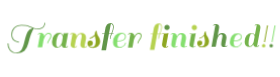
t = 0.00 s
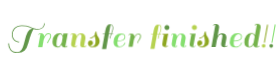
t = 0.63 s
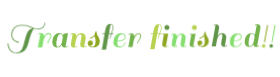
t = 0.76 s
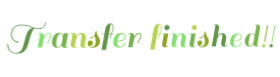
t = 0.89 s
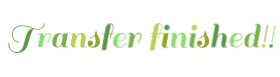
t = 1.14 s
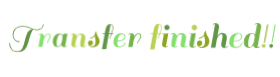
t = 1.39 s

The animated SVG that drew these frames (rendered in a browser with its animation timeline set to each time). Animation: 1 CSS @keyframes rule; one cycle of 1.63 s, repeats indefinitely.

<?xml version="1.0" encoding="utf-8"?>
<svg xmlns="http://www.w3.org/2000/svg" style="margin: auto; background: none; display: block; shape-rendering: auto;" width="280" height="77" preserveAspectRatio="xMidYMid">
<style type="text/css">
  text {
    text-anchor: middle; font-size: 37px; opacity: 0;
  }
</style>
<g style="transform-origin: 140px 38.5px; transform: scale(0.948718);">
<g transform="translate(140,38.5)">
  <g transform="translate(0,0)"><g class="path" style="transform: scale(0.91); transform-origin: -119.675px -0.457027px; animation: 1s linear -0.63s infinite normal forwards running breath-9bd3241e-d489-466a-a232-c5ba8dedf28b;"><path d="M8.37-7.10L8.37-7.10L8.37-7.10Q7.29-7.92 6.47-9.59L6.47-9.59L6.47-9.59Q5.66-11.27 5.66-13.38L5.66-13.38L5.66-13.38Q5.66-15.48 6.32-17.28L6.32-17.28L6.32-17.28Q6.98-19.07 8.29-20.53L8.29-20.53L8.29-20.53Q9.59-22.00 11.78-22.87L11.78-22.87L11.78-22.87Q13.96-23.75 16.42-23.75L16.42-23.75L16.42-23.75Q18.88-23.75 20.86-23.38L20.86-23.38L20.86-23.38Q22.85-23.01 23.98-22.60L23.98-22.60L23.98-22.60Q25.12-22.19 25.99-21.82L25.99-21.82L25.99-21.82Q26.87-21.45 27.42-21.24L27.42-21.24L27.42-21.24Q27.96-21.02 28.08-20.98L28.08-20.98L28.08-20.98Q28.20-20.94 28.70-20.75L28.70-20.75L28.70-20.75Q29.21-20.55 29.39-20.51L29.39-20.51L29.39-20.51Q29.56-20.48 30.01-20.32L30.01-20.32L30.01-20.32Q30.46-20.16 30.71-20.12L30.71-20.12L30.71-20.12Q30.97-20.09 31.39-19.99L31.39-19.99L31.39-19.99Q31.82-19.89 32.14-19.87L32.14-19.87L32.14-19.87Q32.45-19.85 32.88-19.81L32.88-19.81L32.88-19.81Q33.31-19.77 33.70-19.77L33.70-19.77L33.70-19.77Q35.61-19.77 37.03-20.42L37.03-20.42L37.03-20.42Q38.45-21.06 39.10-21.84L39.10-21.84L39.10-21.84Q39.74-22.62 40.13-23.63L40.13-23.63L40.13-23.63Q40.60-24.88 40.60-25.90L40.60-25.90L41.46-25.90L41.46-25.90Q41.46-24.96 40.97-23.61L40.97-23.61L40.97-23.61Q40.48-22.27 39.76-21.35L39.76-21.35L39.76-21.35Q39.04-20.44 37.44-19.70L37.44-19.70L37.44-19.70Q35.84-18.95 33.64-18.95L33.64-18.95L33.64-18.95Q31.43-18.95 29.21-19.66L29.21-19.66L29.21-19.66Q26.56-15.91 23.63-4.56L23.63-4.56L23.63-4.56Q22.19 1.13 19.48 3.72L19.48 3.72L19.48 3.72Q16.77 6.32 11.64 6.32L11.64 6.32L11.64 6.32Q6.51 6.32 3.98 3.20L3.98 3.20L3.98 3.20Q1.75 0.43 1.75-3.24L1.75-3.24L1.75-3.24Q1.75-3.71 1.79-4.17L1.79-4.17L2.69-4.17L2.69-3.63L2.69-3.63Q2.69-0.94 4.13 1.64L4.13 1.64L4.13 1.64Q4.76 2.73 5.64 3.53L5.64 3.53L5.64 3.53Q6.51 4.33 8.00 4.88L8.00 4.88L8.00 4.88Q9.48 5.42 11.31 5.42L11.31 5.42L11.31 5.42Q14.35 5.42 16.13 2.96L16.13 2.96L16.13 2.96Q17.90 0.51 19.56-6.53L19.56-6.53L19.56-6.53Q21.22-13.57 22.95-16.59L22.95-16.59L22.95-16.59Q24.69-19.62 28.00-20.09L28.00-20.09L28.00-20.09Q26.99-20.48 25.86-20.96L25.86-20.96L25.86-20.96Q24.73-21.45 23.69-21.82L23.69-21.82L23.69-21.82Q22.66-22.19 20.73-22.56L20.73-22.56L20.73-22.56Q18.80-22.93 16.42-22.93L16.42-22.93L16.42-22.93Q14.04-22.93 11.99-22.07L11.99-22.07L11.99-22.07Q9.95-21.22 8.81-19.81L8.81-19.81L8.81-19.81Q6.55-17.08 6.55-13.49L6.55-13.49L6.55-13.49Q6.55-11.47 7.29-9.93L7.29-9.93L7.29-9.93Q8.03-8.38 9.09-7.64L9.09-7.64L9.09-7.64Q11.23-6.20 12.99-6.01L12.99-6.01L13.73-5.93L13.49-5.07L13.49-5.07Q12.52-5.07 10.98-5.67L10.98-5.67L10.98-5.67Q9.44-6.28 8.37-7.10" fill="#619649" stroke="none" stroke-width="none" transform="translate(-141.27999877929688,9.332971441095522)" style="fill: rgb(97, 150, 73);"></path></g><g class="path" style="transform: scale(0.91); transform-origin: -100.605px 1.74797px; animation: 1s linear -0.6s infinite normal forwards running breath-9bd3241e-d489-466a-a232-c5ba8dedf28b;"><path d="M34.16-13.30L33.58-13.77L33.58-13.77Q34.75-15.17 36.52-15.17L36.52-15.17L36.52-15.17Q38.30-15.17 39.27-14.27L39.27-14.27L39.27-14.27Q40.25-13.38 40.25-11.74L40.25-11.74L40.25-11.51L40.25-11.51Q42.00-15.17 44.81-15.17L44.81-15.17L44.81-15.17Q47.81-15.17 47.81-12.05L47.81-12.05L47.81-12.05Q47.81-10.76 46.96-9.32L46.96-9.32L46.96-9.32Q46.10-7.88 45.24-6.57L45.24-6.57L45.24-6.57Q44.38-5.26 44.38-4.25L44.38-4.25L43.45-4.25L43.45-4.25Q43.45-5.69 45.12-8.15L45.12-8.15L45.12-8.15Q46.80-10.61 46.80-11.95L46.80-11.95L46.80-11.95Q46.80-13.30 46.27-13.79L46.27-13.79L46.27-13.79Q45.75-14.27 44.71-14.27L44.71-14.27L44.71-14.27Q43.68-14.27 42.69-13.38L42.69-13.38L42.69-13.38Q41.69-12.48 41.03-11.12L41.03-11.12L41.03-11.12Q39.97-9.09 39.62-7.80L39.62-7.80L39.62-7.76L38.22 0L33.54 0L36.11-14.39L36.11-14.39Q34.94-14.27 34.16-13.30L34.16-13.30" fill="#619649" stroke="none" stroke-width="none" transform="translate(-141.27999877929688,9.332971441095522)" style="fill: rgb(133, 223, 111);"></path></g><g class="path" style="transform: scale(0.91); transform-origin: -84.225px 1.92297px; animation: 1s linear -0.57s infinite normal forwards running breath-9bd3241e-d489-466a-a232-c5ba8dedf28b;"><path d="M62.40 0.35L62.40 0.35L62.40 0.35Q58.97 0.35 58.66-2.65L58.66-2.65L58.66-2.65Q56.94 0.35 54.33 0.35L54.33 0.35L54.33 0.35Q51.71 0.35 50.17-1.23L50.17-1.23L50.17-1.23Q48.63-2.81 48.63-5.66L48.63-5.66L48.63-5.66Q48.63-10.10 50.82-12.64L50.82-12.64L50.82-12.64Q53.00-15.17 56.47-15.17L56.47-15.17L56.47-15.17Q59.32-15.17 60.25-12.48L60.25-12.48L60.25-12.48Q60.45-13.65 60.68-14.82L60.68-14.82L60.68-14.82Q63.57-14.82 64.97-15.05L64.97-15.05L65.48-15.17L62.79-0.43L62.79-0.43Q63.96-0.55 64.74-1.52L64.74-1.52L65.32-1.05L65.32-1.05Q64.16 0.35 62.40 0.35zM53.04-3.67L53.04-3.67Q53.04-1.91 53.49-1.23L53.49-1.23L53.49-1.23Q53.94-0.55 54.87-0.55L54.87-0.55L54.87-0.55Q55.81-0.55 56.78-1.56L56.78-1.56L56.78-1.56Q58.07-2.89 58.85-4.91L58.85-4.91L58.85-4.91Q58.97-5.42 59.30-7.35L59.30-7.35L59.30-7.35Q59.63-9.28 59.86-10.53L59.86-10.53L59.86-10.53Q59.75-12.01 59.05-13.10L59.05-13.10L59.05-13.10Q58.34-14.20 57.29-14.20L57.29-14.20L57.29-14.20Q55.38-14.20 54.21-10.78L54.21-10.78L54.21-10.78Q53.04-7.37 53.04-3.67L53.04-3.67" fill="#619649" stroke="none" stroke-width="none" transform="translate(-141.27999877929688,9.332971441095522)" style="fill: rgb(117, 179, 76);"></path></g><g class="path" style="transform: scale(0.91); transform-origin: -64.895px 1.92297px; animation: 1s linear -0.54s infinite normal forwards running breath-9bd3241e-d489-466a-a232-c5ba8dedf28b;"><path d="M82.60-0.43L82.60-0.43L82.60-0.43Q83.54-0.43 84.55-1.52L84.55-1.52L85.14-1.05L85.14-1.05Q84.86-0.51 83.93-0.08L83.93-0.08L83.93-0.08Q82.99 0.35 81.86 0.35L81.86 0.35L81.86 0.35Q78.31 0.35 78.31-2.85L78.31-2.85L78.31-2.85Q78.31-4.21 79.01-7.72L79.01-7.72L79.01-7.72Q79.72-11.23 79.72-12.32L79.72-12.32L79.72-12.32Q79.72-14.00 78.12-14.00L78.12-14.00L78.12-14.00Q76.83-14.00 75.64-12.32L75.64-12.32L75.64-12.32Q74.45-10.65 73.67-7.72L73.67-7.72L72.34-0.43L72.34-0.43Q73.55-0.55 74.33-1.52L74.33-1.52L74.92-1.05L74.92-1.05Q73.75 0.35 71.99 0.35L71.99 0.35L71.99 0.35Q70.24 0.35 69.24-0.55L69.24-0.55L69.24-0.55Q68.25-1.44 68.25-2.89L68.25-2.89L68.25-2.89Q68.25-3.43 68.87-7.18L68.87-7.18L70.16-14.39L70.16-14.39Q68.99-14.27 68.21-13.30L68.21-13.30L67.63-13.77L67.63-13.77Q68.80-15.17 70.57-15.17L70.57-15.17L70.57-15.17Q72.34-15.17 73.32-14.27L73.32-14.27L73.32-14.27Q74.30-13.38 74.30-11.74L74.30-11.74L74.30-11.51L74.30-11.51Q75.89-15.17 79.29-15.17L79.29-15.17L79.29-15.17Q81.59-15.17 82.88-13.86L82.88-13.86L82.88-13.86Q84.16-12.56 84.16-10.26L84.16-10.26L84.16-10.26Q84.16-9.05 83.42-5.60L83.42-5.60L83.42-5.60Q82.68-2.15 82.60-0.43" fill="#619649" stroke="none" stroke-width="none" transform="translate(-141.27999877929688,9.332971441095522)" style="fill: rgb(182, 210, 80);"></path></g><g class="path" style="transform: scale(0.91); transform-origin: -48.735px 1.02797px; animation: 1s linear -0.51s infinite normal forwards running breath-9bd3241e-d489-466a-a232-c5ba8dedf28b;"><path d="M90.64-0.66L90.64-0.66L90.64-0.66Q94.50-0.66 94.50-6.36L94.50-6.36L94.50-6.36Q94.50-7.76 94.09-9.67L94.09-9.67L94.09-9.67Q93.68-11.58 93.60-12.05L93.60-12.05L93.60-12.05Q91.22-9.59 88.26-9.09L88.26-9.09L88.26-10.02L88.26-10.02Q91.06-10.65 93.52-13.22L93.52-13.22L93.52-13.38L93.52-13.38Q93.52-14.31 93.80-15.21L93.80-15.21L93.80-15.21Q94.07-16.11 94.34-16.54L94.34-16.54L94.61-16.96L95.55-16.96L95.55-16.96Q95.55-15.25 96.10-13.83L96.10-13.83L96.10-13.83Q96.64-12.40 97.30-11.52L97.30-11.52L97.30-11.52Q97.97-10.65 98.51-9.22L98.51-9.22L98.51-9.22Q99.06-7.80 99.06-6.08L99.06-6.08L99.06-6.08Q99.06-3.31 96.97-1.48L96.97-1.48L96.97-1.48Q94.89 0.35 91.96 0.35L91.96 0.35L91.96 0.35Q89.04 0.35 87.54-0.97L87.54-0.97L87.54-0.97Q86.03-2.30 86.03-4.04L86.03-4.04L86.03-4.04Q86.03-5.77 86.89-6.53L86.89-6.53L86.89-6.53Q87.75-7.29 88.92-7.29L88.92-7.29L88.92-7.29Q90.09-7.29 90.85-6.53L90.85-6.53L90.85-6.53Q91.61-5.77 91.61-4.58L91.61-4.58L91.61-4.58Q91.61-3.39 90.87-2.57L90.87-2.57L90.87-2.57Q90.13-1.75 88.96-1.75L88.96-1.75L88.96-1.75Q88.45-1.75 87.91-1.91L87.91-1.91L87.91-1.91Q88.76-0.66 90.64-0.66" fill="#619649" stroke="none" stroke-width="none" transform="translate(-141.27999877929688,9.332971441095522)" style="fill: rgb(142, 167, 34);"></path></g><g class="path" style="transform: scale(0.91); transform-origin: -34.145px -1.93703px; animation: 1s linear -0.48s infinite normal forwards running breath-9bd3241e-d489-466a-a232-c5ba8dedf28b;"><path d="M110.25-25.27L110.25-25.27L110.25-25.27Q111.66-25.27 112.57-24.22L112.57-24.22L112.57-24.22Q113.49-23.17 113.49-21.06L113.49-21.06L113.49-21.06Q113.49-18.95 111.81-14.82L111.81-14.82L113.30-14.82L113.22-14.12L111.50-14.12L111.50-14.12Q110.18-10.80 110.18-9.09L110.18-9.09L109.47-9.09L109.47-9.09Q109.47-11.12 110.76-14.12L110.76-14.12L108.50-14.12L108.50-14.12Q107.33-8.00 105.50 2.73L105.50 2.73L100.78 2.73L103.78-14.12L101.40-14.12L101.48-14.82L103.90-14.82L104.52-18.17L104.52-18.17Q105.14-22.04 106.45-23.65L106.45-23.65L106.45-23.65Q107.76-25.27 110.25-25.27zM112.75-21.14L112.75-21.14L112.75-21.14Q112.75-22.54 112.11-23.56L112.11-23.56L112.11-23.56Q111.46-24.57 110.53-24.57L110.53-24.57L110.53-24.57Q110.14-23.05 108.62-14.82L108.62-14.82L111.03-14.82L111.03-14.82Q112.75-18.72 112.75-21.14" fill="#619649" stroke="none" stroke-width="none" transform="translate(-141.27999877929688,9.332971441095522)" style="fill: rgb(97, 150, 73);"></path></g><g class="path" style="transform: scale(0.91); transform-origin: -21.625px 1.92297px; animation: 1s linear -0.45s infinite normal forwards running breath-9bd3241e-d489-466a-a232-c5ba8dedf28b;"><path d="M121.37-15.17L121.37-15.17L121.37-15.17Q126.32-15.17 126.32-11.23L126.32-11.23L126.32-11.23Q126.32-8.78 124.00-7.51L124.00-7.51L124.00-7.51Q121.68-6.24 117.39-6.20L117.39-6.20L117.39-6.20Q117.31-4.80 117.31-3.98L117.31-3.98L117.31-3.98Q117.31-2.22 118.11-1.38L118.11-1.38L118.11-1.38Q118.91-0.55 120.12-0.55L120.12-0.55L120.12-0.55Q121.33-0.55 122.32-1.01L122.32-1.01L122.32-1.01Q123.32-1.48 123.90-2.13L123.90-2.13L123.90-2.13Q124.49-2.77 124.92-3.47L124.92-3.47L124.92-3.47Q125.70-4.76 125.70-5.11L125.70-5.11L126.40-4.80L126.40-4.80Q126.28-4.17 125.70-3.14L125.70-3.14L125.70-3.14Q125.11-2.11 124.41-1.44L124.41-1.44L124.41-1.44Q123.71-0.78 122.34-0.21L122.34-0.21L122.34-0.21Q120.98 0.35 119.30 0.35L119.30 0.35L119.30 0.35Q116.14 0.35 114.52-1.15L114.52-1.15L114.52-1.15Q112.91-2.65 112.91-5.26L112.91-5.26L112.91-5.26Q112.91-9.91 115.21-12.54L115.21-12.54L115.21-12.54Q117.51-15.17 121.37-15.17zM125.35-11.23L125.35-11.23Q125.35-12.52 124.59-13.36L124.59-13.36L124.59-13.36Q123.83-14.20 122.32-14.20L122.32-14.20L122.32-14.20Q120.82-14.20 119.40-12.40L119.40-12.40L119.40-12.40Q117.97-10.61 117.51-7.10L117.51-7.10L117.51-7.10Q125.35-7.14 125.35-11.23L125.35-11.23" fill="#619649" stroke="none" stroke-width="none" transform="translate(-141.27999877929688,9.332971441095522)" style="fill: rgb(133, 223, 111);"></path></g><g class="path" style="transform: scale(0.91); transform-origin: -5.52px 1.74797px; animation: 1s linear -0.42s infinite normal forwards running breath-9bd3241e-d489-466a-a232-c5ba8dedf28b;"><path d="M129.25-13.30L128.66-13.77L128.66-13.77Q129.83-15.17 131.61-15.17L131.61-15.17L131.61-15.17Q133.38-15.17 134.36-14.27L134.36-14.27L134.36-14.27Q135.33-13.38 135.33-11.74L135.33-11.74L135.33-11.51L135.33-11.51Q137.09-15.17 139.89-15.17L139.89-15.17L139.89-15.17Q142.90-15.17 142.90-12.05L142.90-12.05L142.90-12.05Q142.90-10.76 142.04-9.32L142.04-9.32L142.04-9.32Q141.18-7.88 140.32-6.57L140.32-6.57L140.32-6.57Q139.46-5.26 139.46-4.25L139.46-4.25L138.53-4.25L138.53-4.25Q138.53-5.69 140.21-8.15L140.21-8.15L140.21-8.15Q141.88-10.61 141.88-11.95L141.88-11.95L141.88-11.95Q141.88-13.30 141.36-13.79L141.36-13.79L141.36-13.79Q140.83-14.27 139.80-14.27L139.80-14.27L139.80-14.27Q138.76-14.27 137.77-13.38L137.77-13.38L137.77-13.38Q136.77-12.48 136.11-11.12L136.11-11.12L136.11-11.12Q135.06-9.09 134.71-7.80L134.71-7.80L134.71-7.76L133.30 0L128.62 0L131.20-14.39L131.20-14.39Q130.03-14.27 129.25-13.30L129.25-13.30" fill="#619649" stroke="none" stroke-width="none" transform="translate(-141.27999877929688,9.332971441095522)" style="fill: rgb(117, 179, 76);"></path></g><g class="path" style="transform: scale(0.91); transform-origin: 16.785px -1.93703px; animation: 1s linear -0.39s infinite normal forwards running breath-9bd3241e-d489-466a-a232-c5ba8dedf28b;"><path d="M161.19-25.27L161.19-25.27L161.19-25.27Q162.59-25.27 163.51-24.22L163.51-24.22L163.51-24.22Q164.42-23.17 164.42-21.06L164.42-21.06L164.42-21.06Q164.42-18.95 162.75-14.82L162.75-14.82L164.23-14.82L164.15-14.12L162.44-14.12L162.44-14.12Q161.11-10.80 161.11-9.09L161.11-9.09L160.41-9.09L160.41-9.09Q160.41-11.12 161.69-14.12L161.69-14.12L159.43-14.12L159.43-14.12Q158.26-8.00 156.43 2.73L156.43 2.73L151.71 2.73L154.71-14.12L152.33-14.12L152.41-14.82L154.83-14.82L155.45-18.17L155.45-18.17Q156.08-22.04 157.38-23.65L157.38-23.65L157.38-23.65Q158.69-25.27 161.19-25.27zM163.68-21.14L163.68-21.14L163.68-21.14Q163.68-22.54 163.04-23.56L163.04-23.56L163.04-23.56Q162.40-24.57 161.46-24.57L161.46-24.57L161.46-24.57Q161.07-23.05 159.55-14.82L159.55-14.82L161.97-14.82L161.97-14.82Q163.68-18.72 163.68-21.14" fill="#619649" stroke="none" stroke-width="none" transform="translate(-141.27999877929688,9.332971441095522)" style="fill: rgb(182, 210, 80);"></path></g><g class="path" style="transform: scale(0.91); transform-origin: 26.555px 1.92297px; animation: 1s linear -0.36s infinite normal forwards running breath-9bd3241e-d489-466a-a232-c5ba8dedf28b;"><path d="M171.09-1.05L171.09-1.05Q169.92 0.35 168.17 0.35L168.17 0.35L168.17 0.35Q166.41 0.35 165.42-0.55L165.42-0.55L165.42-0.55Q164.42-1.44 164.42-2.89L164.42-2.89L164.42-2.89Q164.42-3.39 165.05-7.14L165.05-7.14L166.34-14.12L164.70-14.12L164.78-14.82L166.45-14.82L166.45-14.82Q169.34-14.82 170.70-15.05L170.70-15.05L171.25-15.17L168.56-0.43L168.56-0.43Q169.73-0.55 170.51-1.52L170.51-1.52L171.09-1.05" fill="#619649" stroke="none" stroke-width="none" transform="translate(-141.27999877929688,9.332971441095522)" style="fill: rgb(142, 167, 34);"></path></g><g class="path" style="transform: scale(0.91); transform-origin: 28.39px -11.592px; animation: 1s linear -0.33s infinite normal forwards running breath-9bd3241e-d489-466a-a232-c5ba8dedf28b;"><path d="M167.66-18.91L167.66-18.91L167.66-18.91Q166.84-19.73 166.84-20.90L166.84-20.90L166.84-20.90Q166.84-22.07 167.66-22.91L167.66-22.91L167.66-22.91Q168.48-23.75 169.65-23.75L169.65-23.75L169.65-23.75Q170.82-23.75 171.66-22.91L171.66-22.91L171.66-22.91Q172.50-22.07 172.50-20.90L172.50-20.90L172.50-20.90Q172.50-19.73 171.66-18.91L171.66-18.91L171.66-18.91Q170.82-18.10 169.65-18.10L169.65-18.10L169.65-18.10Q168.48-18.10 167.66-18.91" fill="#619649" stroke="none" stroke-width="none" transform="translate(-141.27999877929688,9.332971441095522)" style="fill: rgb(97, 150, 73);"></path></g><g class="path" style="transform: scale(0.91); transform-origin: 40.905px 1.92297px; animation: 1s linear -0.3s infinite normal forwards running breath-9bd3241e-d489-466a-a232-c5ba8dedf28b;"><path d="M188.41-0.43L188.41-0.43L188.41-0.43Q189.34-0.43 190.36-1.52L190.36-1.52L190.94-1.05L190.94-1.05Q190.67-0.51 189.73-0.08L189.73-0.08L189.73-0.08Q188.80 0.35 187.67 0.35L187.67 0.35L187.67 0.35Q184.12 0.35 184.12-2.85L184.12-2.85L184.12-2.85Q184.12-4.21 184.82-7.72L184.82-7.72L184.82-7.72Q185.52-11.23 185.52-12.32L185.52-12.32L185.52-12.32Q185.52-14.00 183.92-14.00L183.92-14.00L183.92-14.00Q182.64-14.00 181.45-12.32L181.45-12.32L181.45-12.32Q180.26-10.65 179.48-7.72L179.48-7.72L178.15-0.43L178.15-0.43Q179.36-0.55 180.14-1.52L180.14-1.52L180.73-1.05L180.73-1.05Q179.56 0.35 177.80 0.35L177.80 0.35L177.80 0.35Q176.05 0.35 175.05-0.55L175.05-0.55L175.05-0.55Q174.06-1.44 174.06-2.89L174.06-2.89L174.06-2.89Q174.06-3.43 174.68-7.18L174.68-7.18L175.97-14.39L175.97-14.39Q174.80-14.27 174.02-13.30L174.02-13.30L173.43-13.77L173.43-13.77Q174.60-15.17 176.38-15.17L176.38-15.17L176.38-15.17Q178.15-15.17 179.13-14.27L179.13-14.27L179.13-14.27Q180.10-13.38 180.10-11.74L180.10-11.74L180.10-11.51L180.10-11.51Q181.70-15.17 185.09-15.17L185.09-15.17L185.09-15.17Q187.39-15.17 188.68-13.86L188.68-13.86L188.68-13.86Q189.97-12.56 189.97-10.26L189.97-10.26L189.97-10.26Q189.97-9.05 189.23-5.60L189.23-5.60L189.23-5.60Q188.49-2.15 188.41-0.43" fill="#619649" stroke="none" stroke-width="none" transform="translate(-141.27999877929688,9.332971441095522)" style="fill: rgb(133, 223, 111);"></path></g><g class="path" style="transform: scale(0.91); transform-origin: 55.455px 1.92297px; animation: 1s linear -0.27s infinite normal forwards running breath-9bd3241e-d489-466a-a232-c5ba8dedf28b;"><path d="M199.99-1.05L199.99-1.05Q198.82 0.35 197.07 0.35L197.07 0.35L197.07 0.35Q195.31 0.35 194.32-0.55L194.32-0.55L194.32-0.55Q193.32-1.44 193.32-2.89L193.32-2.89L193.32-2.89Q193.32-3.39 193.95-7.14L193.95-7.14L195.23-14.12L193.60-14.12L193.67-14.82L195.35-14.82L195.35-14.82Q198.24-14.82 199.60-15.05L199.60-15.05L200.15-15.17L197.46-0.43L197.46-0.43Q198.63-0.55 199.41-1.52L199.41-1.52L199.99-1.05" fill="#619649" stroke="none" stroke-width="none" transform="translate(-141.27999877929688,9.332971441095522)" style="fill: rgb(117, 179, 76);"></path></g><g class="path" style="transform: scale(0.91); transform-origin: 57.29px -11.592px; animation: 1s linear -0.24s infinite normal forwards running breath-9bd3241e-d489-466a-a232-c5ba8dedf28b;"><path d="M196.56-18.91L196.56-18.91L196.56-18.91Q195.74-19.73 195.74-20.90L195.74-20.90L195.74-20.90Q195.74-22.07 196.56-22.91L196.56-22.91L196.56-22.91Q197.38-23.75 198.55-23.75L198.55-23.75L198.55-23.75Q199.72-23.75 200.56-22.91L200.56-22.91L200.56-22.91Q201.40-22.07 201.40-20.90L201.40-20.90L201.40-20.90Q201.40-19.73 200.56-18.91L200.56-18.91L200.56-18.91Q199.72-18.10 198.55-18.10L198.55-18.10L198.55-18.10Q197.38-18.10 196.56-18.91" fill="#619649" stroke="none" stroke-width="none" transform="translate(-141.27999877929688,9.332971441095522)" style="fill: rgb(182, 210, 80);"></path></g><g class="path" style="transform: scale(0.91); transform-origin: 66.51px 1.02797px; animation: 1s linear -0.21s infinite normal forwards running breath-9bd3241e-d489-466a-a232-c5ba8dedf28b;"><path d="M205.88-0.66L205.88-0.66L205.88-0.66Q209.74-0.66 209.74-6.36L209.74-6.36L209.74-6.36Q209.74-7.76 209.33-9.67L209.33-9.67L209.33-9.67Q208.92-11.58 208.84-12.05L208.84-12.05L208.84-12.05Q206.47-9.59 203.50-9.09L203.50-9.09L203.50-10.02L203.50-10.02Q206.31-10.65 208.77-13.22L208.77-13.22L208.77-13.38L208.77-13.38Q208.77-14.31 209.04-15.21L209.04-15.21L209.04-15.21Q209.31-16.11 209.59-16.54L209.59-16.54L209.86-16.96L210.79-16.96L210.79-16.96Q210.79-15.25 211.34-13.83L211.34-13.83L211.34-13.83Q211.89-12.40 212.55-11.52L212.55-11.52L212.55-11.52Q213.21-10.65 213.76-9.22L213.76-9.22L213.76-9.22Q214.30-7.80 214.30-6.08L214.30-6.08L214.30-6.08Q214.30-3.31 212.22-1.48L212.22-1.48L212.22-1.48Q210.13 0.35 207.21 0.35L207.21 0.35L207.21 0.35Q204.28 0.35 202.78-0.97L202.78-0.97L202.78-0.97Q201.28-2.30 201.28-4.04L201.28-4.04L201.28-4.04Q201.28-5.77 202.14-6.53L202.14-6.53L202.14-6.53Q202.99-7.29 204.16-7.29L204.16-7.29L204.16-7.29Q205.33-7.29 206.10-6.53L206.10-6.53L206.10-6.53Q206.86-5.77 206.86-4.58L206.86-4.58L206.86-4.58Q206.86-3.39 206.11-2.57L206.11-2.57L206.11-2.57Q205.37-1.75 204.20-1.75L204.20-1.75L204.20-1.75Q203.70-1.75 203.15-1.91L203.15-1.91L203.15-1.91Q204.01-0.66 205.88-0.66" fill="#619649" stroke="none" stroke-width="none" transform="translate(-141.27999877929688,9.332971441095522)" style="fill: rgb(142, 167, 34);"></path></g><g class="path" style="transform: scale(0.91); transform-origin: 83.675px -3.12703px; animation: 1s linear -0.18s infinite normal forwards running breath-9bd3241e-d489-466a-a232-c5ba8dedf28b;"><path d="M231.19-0.43L231.19-0.43L231.19-0.43Q232.13-0.43 233.14-1.52L233.14-1.52L233.73-1.05L233.73-1.05Q233.45-0.51 232.52-0.08L232.52-0.08L232.52-0.08Q231.58 0.35 230.45 0.35L230.45 0.35L230.45 0.35Q226.90 0.35 226.90-2.85L226.90-2.85L226.90-2.85Q226.90-4.21 227.60-7.72L227.60-7.72L227.60-7.72Q228.31-11.23 228.31-12.32L228.31-12.32L228.31-12.32Q228.31-14.00 226.71-14.00L226.71-14.00L226.71-14.00Q225.38-14.00 224.15-12.21L224.15-12.21L224.15-12.21Q222.92-10.41 222.14-7.33L222.14-7.33L220.86 0L216.18 0L220.51-24.49L220.51-24.49Q219.34-24.38 218.56-23.40L218.56-23.40L217.97-23.87L217.97-23.87Q219.14-25.27 220.92-25.27L220.92-25.27L220.92-25.27Q222.69-25.27 223.66-24.38L223.66-24.38L223.66-24.38Q224.64-23.48 224.64-21.84L224.64-21.84L224.64-21.84Q224.64-21.53 224.56-20.83L224.56-20.83L222.92-11.58L222.92-11.58Q224.52-15.17 227.88-15.17L227.88-15.17L227.88-15.17Q230.18-15.17 231.47-13.86L231.47-13.86L231.47-13.86Q232.75-12.56 232.75-10.26L232.75-10.26L232.75-10.26Q232.75-9.05 232.01-5.60L232.01-5.60L232.01-5.60Q231.27-2.15 231.19-0.43" fill="#619649" stroke="none" stroke-width="none" transform="translate(-141.27999877929688,9.332971441095522)" style="fill: rgb(97, 150, 73);"></path></g><g class="path" style="transform: scale(0.91); transform-origin: 100.985px 1.92297px; animation: 1s linear -0.15s infinite normal forwards running breath-9bd3241e-d489-466a-a232-c5ba8dedf28b;"><path d="M243.98-15.17L243.98-15.17L243.98-15.17Q248.94-15.17 248.94-11.23L248.94-11.23L248.94-11.23Q248.94-8.78 246.62-7.51L246.62-7.51L246.62-7.51Q244.30-6.24 240.01-6.20L240.01-6.20L240.01-6.20Q239.93-4.80 239.93-3.98L239.93-3.98L239.93-3.98Q239.93-2.22 240.73-1.38L240.73-1.38L240.73-1.38Q241.53-0.55 242.74-0.55L242.74-0.55L242.74-0.55Q243.94-0.55 244.94-1.01L244.94-1.01L244.94-1.01Q245.93-1.48 246.52-2.13L246.52-2.13L246.52-2.13Q247.10-2.77 247.53-3.47L247.53-3.47L247.53-3.47Q248.31-4.76 248.31-5.11L248.31-5.11L249.01-4.80L249.01-4.80Q248.90-4.17 248.31-3.14L248.31-3.14L248.31-3.14Q247.73-2.11 247.03-1.44L247.03-1.44L247.03-1.44Q246.32-0.78 244.96-0.21L244.96-0.21L244.96-0.21Q243.59 0.35 241.92 0.35L241.92 0.35L241.92 0.35Q238.76 0.35 237.14-1.15L237.14-1.15L237.14-1.15Q235.52-2.65 235.52-5.26L235.52-5.26L235.52-5.26Q235.52-9.91 237.82-12.54L237.82-12.54L237.82-12.54Q240.12-15.17 243.98-15.17zM247.96-11.23L247.96-11.23Q247.96-12.52 247.20-13.36L247.20-13.36L247.20-13.36Q246.44-14.20 244.94-14.20L244.94-14.20L244.94-14.20Q243.44-14.20 242.01-12.40L242.01-12.40L242.01-12.40Q240.59-10.61 240.12-7.10L240.12-7.10L240.12-7.10Q247.96-7.14 247.96-11.23L247.96-11.23" fill="#619649" stroke="none" stroke-width="none" transform="translate(-141.27999877929688,9.332971441095522)" style="fill: rgb(133, 223, 111);"></path></g><g class="path" style="transform: scale(0.91); transform-origin: 118.595px -3.12703px; animation: 1s linear -0.12s infinite normal forwards running breath-9bd3241e-d489-466a-a232-c5ba8dedf28b;"><path d="M264.58 0.35L264.58 0.35L264.58 0.35Q261.14 0.35 260.83-2.57L260.83-2.57L260.83-2.57Q259.12 0.35 256.46 0.35L256.46 0.35L256.46 0.35Q253.81 0.35 252.41-1.15L252.41-1.15L252.41-1.15Q251.00-2.65 251.00-5.26L251.00-5.26L251.00-5.26Q251.00-9.87 253.19-12.52L253.19-12.52L253.19-12.52Q255.37-15.17 258.84-15.17L258.84-15.17L258.84-15.17Q260.83-15.17 261.92-13.96L261.92-13.96L261.92-13.96Q262.39-13.34 262.51-13.03L262.51-13.03L264.62-24.49L264.62-24.49Q263.44-24.38 262.66-23.40L262.66-23.40L262.08-23.87L262.08-23.87Q263.25-25.27 265.02-25.27L265.02-25.27L265.02-25.27Q266.80-25.27 267.77-24.38L267.77-24.38L267.77-24.38Q268.75-23.48 268.75-21.84L268.75-21.84L268.75-21.84Q268.75-21.53 268.67-20.83L268.67-20.83L268.67-20.83Q266.76-10.10 264.97-0.43L264.97-0.43L264.97-0.43Q266.14-0.55 266.92-1.52L266.92-1.52L267.50-1.05L267.50-1.05Q266.33 0.35 264.58 0.35zM255.41-3.67L255.41-3.67Q255.41-1.87 255.78-1.21L255.78-1.21L255.78-1.21Q256.15-0.55 256.95-0.55L256.95-0.55L256.95-0.55Q257.75-0.55 258.49-1.09L258.49-1.09L258.49-1.09Q259.23-1.64 259.74-2.50L259.74-2.50L259.74-2.50Q260.68-3.94 261.07-4.95L261.07-4.95L262.20-11.12L262.20-11.12Q262.12-12.36 261.38-13.40L261.38-13.40L261.38-13.40Q260.64-14.43 258.84-14.43L258.84-14.43L258.84-14.43Q257.59-14.43 256.50-10.76L256.50-10.76L256.50-10.76Q255.41-7.10 255.41-3.67L255.41-3.67" fill="#619649" stroke="none" stroke-width="none" transform="translate(-141.27999877929688,9.332971441095522)" style="fill: rgb(117, 179, 76);"></path></g><g class="path" style="transform: scale(0.91); transform-origin: 130.335px 7.67297px; animation: 1s linear -0.09s infinite normal forwards running breath-9bd3241e-d489-466a-a232-c5ba8dedf28b;"><path d="M270.21-0.25L270.21-0.25L270.21-0.25Q269.65-0.82 269.65-1.64L269.65-1.64L269.65-1.64Q269.65-2.46 270.21-3.04L270.21-3.04L270.21-3.04Q270.78-3.63 271.60-3.63L271.60-3.63L271.60-3.63Q272.41-3.63 273-3.04L273-3.04L273-3.04Q273.58-2.46 273.58-1.64L273.58-1.64L273.58-1.64Q273.58-0.82 273-0.25L273-0.25L273-0.25Q272.41 0.31 271.60 0.31L271.60 0.31L271.60 0.31Q270.78 0.31 270.21-0.25" fill="#619649" stroke="none" stroke-width="none" transform="translate(-141.27999877929688,9.332971441095522)" style="fill: rgb(182, 210, 80);"></path></g><g class="path" style="transform: scale(0.91); transform-origin: 132.81px -5.02203px; animation: 1s linear -0.06s infinite normal forwards running breath-9bd3241e-d489-466a-a232-c5ba8dedf28b;"><path d="M272.88-4.76L271.83-4.88L275.22-23.95L276.35-23.79L272.88-4.76" fill="#619649" stroke="none" stroke-width="none" transform="translate(-141.27999877929688,9.332971441095522)" style="fill: rgb(142, 167, 34);"></path></g><g class="path" style="transform: scale(0.91); transform-origin: 138.29px 7.67297px; animation: 1s linear -0.03s infinite normal forwards running breath-9bd3241e-d489-466a-a232-c5ba8dedf28b;"><path d="M278.17-0.25L278.17-0.25L278.17-0.25Q277.60-0.82 277.60-1.64L277.60-1.64L277.60-1.64Q277.60-2.46 278.17-3.04L278.17-3.04L278.17-3.04Q278.73-3.63 279.55-3.63L279.55-3.63L279.55-3.63Q280.37-3.63 280.96-3.04L280.96-3.04L280.96-3.04Q281.54-2.46 281.54-1.64L281.54-1.64L281.54-1.64Q281.54-0.82 280.96-0.25L280.96-0.25L280.96-0.25Q280.37 0.31 279.55 0.31L279.55 0.31L279.55 0.31Q278.73 0.31 278.17-0.25" fill="#619649" stroke="none" stroke-width="none" transform="translate(-141.27999877929688,9.332971441095522)" style="fill: rgb(97, 150, 73);"></path></g><g class="path" style="transform: scale(0.91); transform-origin: 140.77px -5.02203px; animation: 1s linear 0s infinite normal forwards running breath-9bd3241e-d489-466a-a232-c5ba8dedf28b;"><path d="M280.84-4.76L279.79-4.88L283.18-23.95L284.31-23.79L280.84-4.76" fill="#619649" stroke="none" stroke-width="none" transform="translate(-141.27999877929688,9.332971441095522)" style="fill: rgb(133, 223, 111);"></path></g></g>
</g>
</g>
<style id="breath-9bd3241e-d489-466a-a232-c5ba8dedf28b" data-anikit="">@keyframes breath-9bd3241e-d489-466a-a232-c5ba8dedf28b
{
  0% {
    animation-timing-function: cubic-bezier(0.9647,0.2413,-0.0705,0.7911);
    transform: scale(0.9099999999999999);
  }
  51% {
    animation-timing-function: cubic-bezier(0.9226,0.2631,-0.0308,0.7628);
    transform: scale(1.02994);
  }
  100% {
    transform: scale(0.9099999999999999);
  }
}</style></svg>